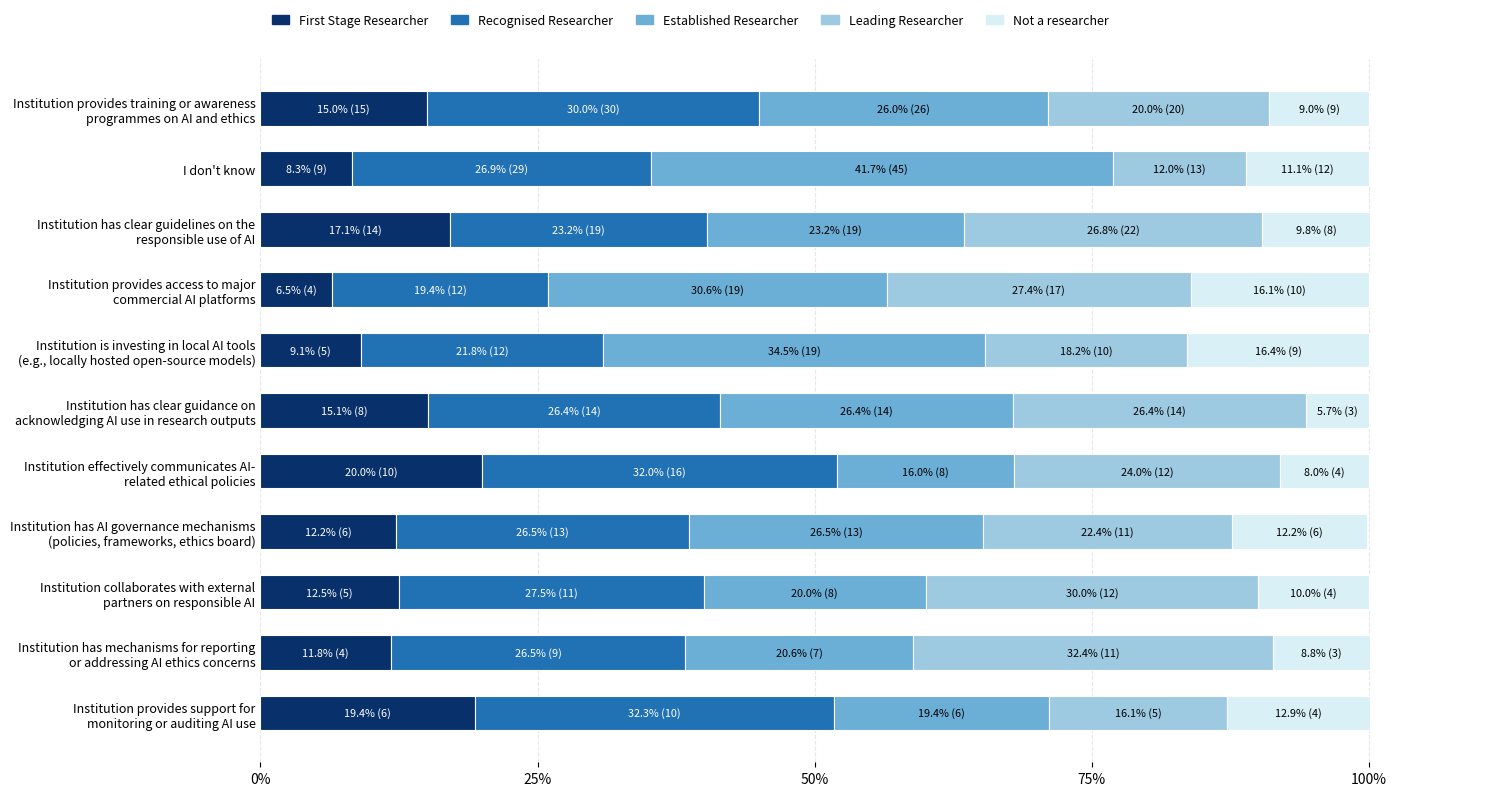

Reproduce this figure in Python.
import matplotlib.pyplot as plt
import numpy as np
from matplotlib.patches import Patch
from textwrap import fill

# --------------------------------------------------
# Data
# --------------------------------------------------

labels = [
    "Institution provides training or awareness programmes on AI and ethics",
    "I don't know",
    "Institution has clear guidelines on the responsible use of AI",
    "Institution provides access to major commercial AI platforms",
    "Institution is investing in local AI tools (e.g., locally hosted open-source models)",
    "Institution has clear guidance on acknowledging AI use in research outputs",
    "Institution effectively communicates AI-related ethical policies",
    "Institution has AI governance mechanisms (policies, frameworks, ethics board)",
    "Institution collaborates with external partners on responsible AI",
    "Institution has mechanisms for reporting or addressing AI ethics concerns",
    "Institution provides support for monitoring or auditing AI use"
]

labels = [fill(x, 42) for x in labels]

# Percentages
R1 = np.array([15.0,8.3,17.1,6.5,9.1,15.1,20.0,12.2,12.5,11.8,19.4])
R2 = np.array([30.0,26.9,23.2,19.4,21.8,26.4,32.0,26.5,27.5,26.5,32.3])
R3 = np.array([26.0,41.7,23.2,30.6,34.5,26.4,16.0,26.5,20.0,20.6,19.4])
R4 = np.array([20.0,12.0,26.8,27.4,18.2,26.4,24.0,22.4,30.0,32.4,16.1])
NR = np.array([9.0,11.1,9.8,16.1,16.4,5.7,8.0,12.2,10.0,8.8,12.9])

# Counts
R1_n=[15,9,14,4,5,8,10,6,5,4,6]
R2_n=[30,29,19,12,12,14,16,13,11,9,10]
R3_n=[26,45,19,19,19,14,8,13,8,7,6]
R4_n=[20,13,22,17,10,14,12,11,12,11,5]
NR_n=[9,12,8,10,9,3,4,6,4,3,4]

# Totals
totals=[100,108,82,62,55,53,50,49,40,34,31]
total_pct=[32.8,35.4,26.9,20.3,18.0,17.4,16.4,16.1,13.1,11.1,10.2]

# --------------------------------------------------
# Appearance
# --------------------------------------------------

colors=[
    "#08306B",
    "#2171B5",
    "#6BAED6",
    "#9ECAE1",
    "#D9F0F7"
]

fig, ax = plt.subplots(figsize=(15,8))

spacing=0.42
height=0.24

y=np.arange(len(labels))*spacing

# --------------------------------------------------
# Bars
# --------------------------------------------------

left=np.zeros(len(labels))

series=[
    ("First Stage Researcher",R1,R1_n,colors[0],"white"),
    ("Recognised Researcher",R2,R2_n,colors[1],"white"),
    ("Established Researcher",R3,R3_n,colors[2],"black"),
    ("Leading Researcher",R4,R4_n,colors[3],"black"),
    ("Not a researcher",NR,NR_n,colors[4],"black"),
]

for name,vals,counts,color,text_color in series:

    ax.barh(
        y,
        vals,
        left=left,
        height=height,
        color=color,
        edgecolor="white",
        linewidth=.8
    )

    for i,v in enumerate(vals):

        # only label segments >=5%
        if v>=5:
            ax.text(
                left[i]+v/2,
                y[i],
                f"{v:.1f}% ({counts[i]})",
                ha="center",
                va="center",
                fontsize=7.8,
                color=text_color
            )

    left+=vals


# --------------------------------------------------
# Axes
# --------------------------------------------------

ax.set_xlim(0,110)

ax.set_yticks(y)
ax.set_yticklabels(labels,fontsize=9)

ax.invert_yaxis()

ax.set_xticks([0,25,50,75,100])
ax.set_xticklabels(["0%","25%","50%","75%","100%"])

ax.grid(axis="x",linestyle="--",alpha=.30)

ax.set_axisbelow(True)

for s in ax.spines.values():
    s.set_visible(False)

ax.tick_params(axis='y',length=0)

# --------------------------------------------------
# Legend
# --------------------------------------------------

legend=[
    Patch(color=colors[0],label="First Stage Researcher"),
    Patch(color=colors[1],label="Recognised Researcher"),
    Patch(color=colors[2],label="Established Researcher"),
    Patch(color=colors[3],label="Leading Researcher"),
    Patch(color=colors[4],label="Not a researcher"),
]

ax.legend(
    handles=legend,
    ncol=5,
    frameon=False,
    loc="upper left",
    bbox_to_anchor=(0,1.08),
    fontsize=9,
    handlelength=1.4,
    columnspacing=1.8
)

# --------------------------------------------------
# Title
# --------------------------------------------------


plt.tight_layout()

plt.savefig(
    "Institutional_Structures_by_Career_Stage.png",
    dpi=600,
    bbox_inches="tight"
)


plt.show()
